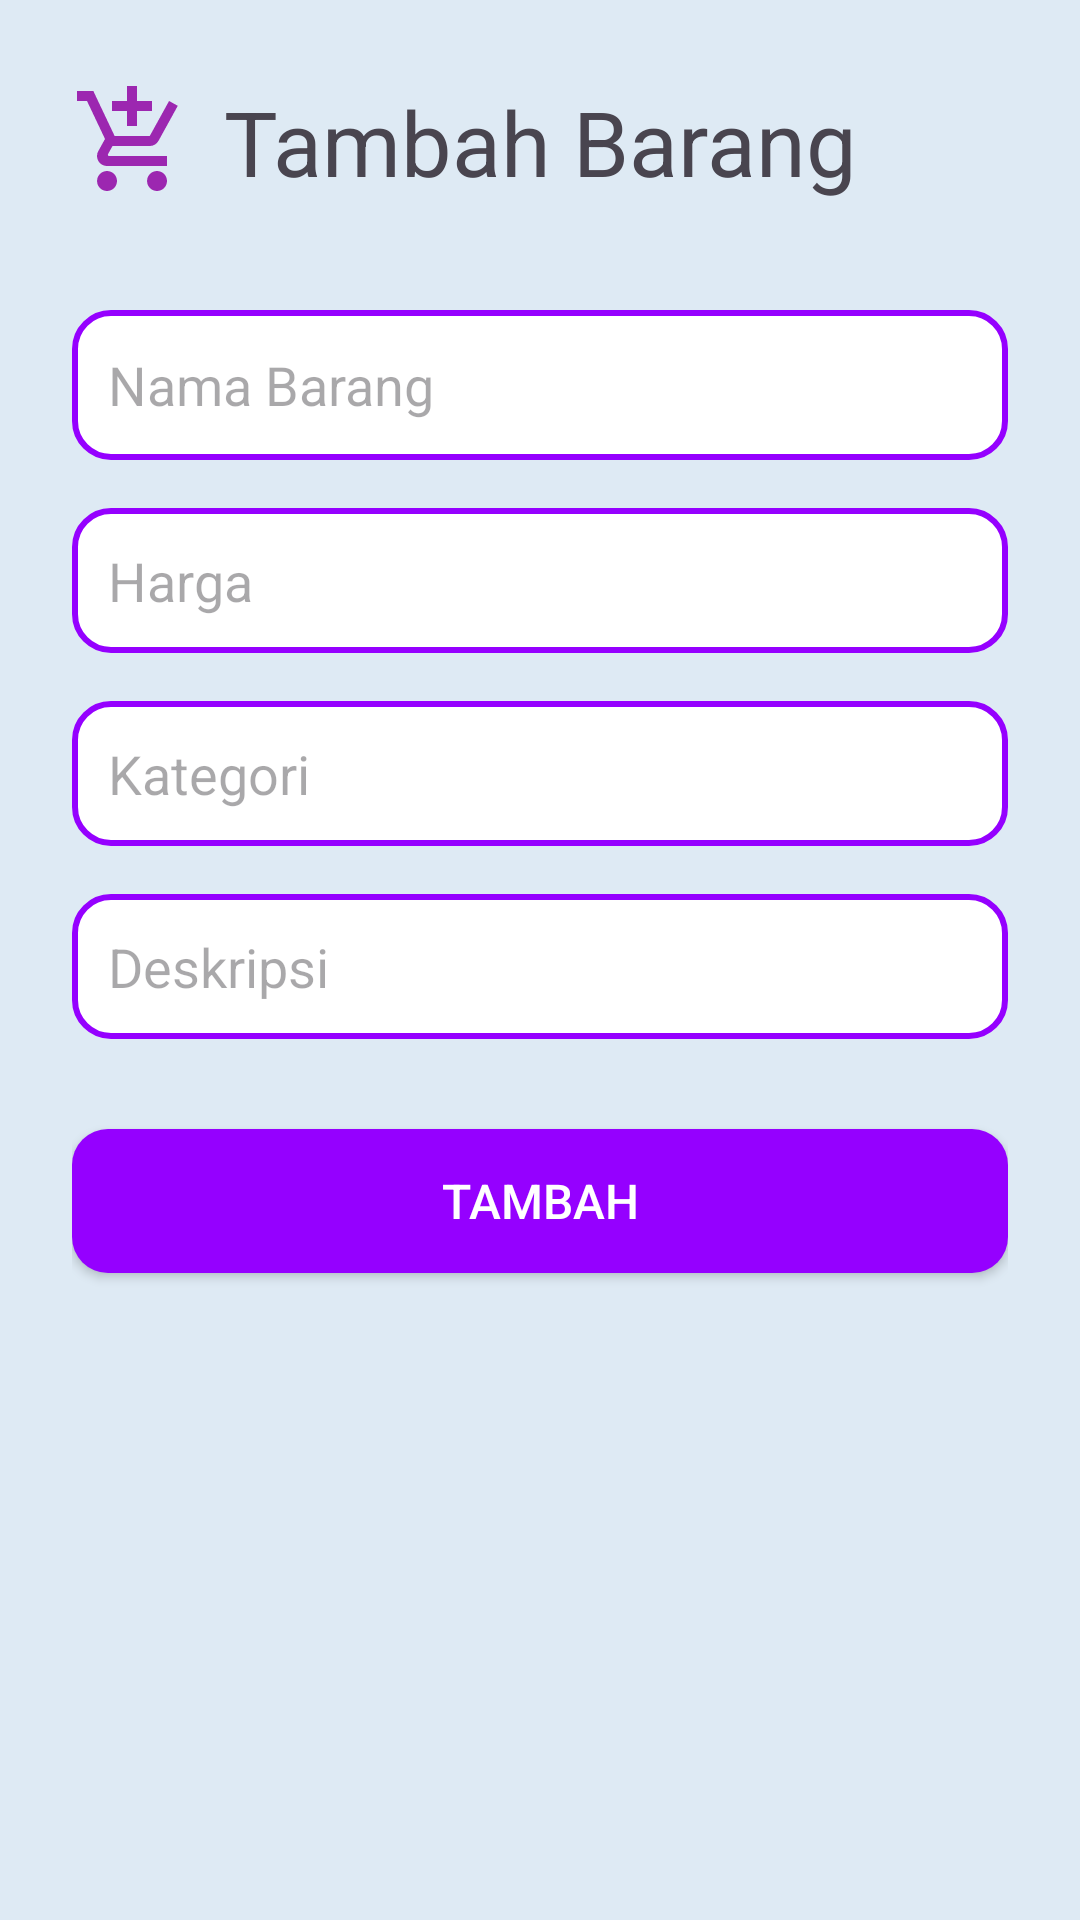

Here is an Android app screen rendered from its layout file. Give the layout XML and the strings, colors and styles it references.
<!-- AndroidManifest.xml: application theme Theme.TugasPertemuan13 -->
<!-- res/layout/activity_add_barang.xml -->
<?xml version="1.0" encoding="utf-8"?>
<LinearLayout xmlns:android="http://schemas.android.com/apk/res/android"
    xmlns:app="http://schemas.android.com/apk/res-auto"
    xmlns:tools="http://schemas.android.com/tools"
    android:layout_width="match_parent"
    android:layout_height="match_parent"
    android:layout_margin="0dp"
    android:orientation="vertical"
    tools:context=".AddBarangActivity"
    android:background="#2527A0B0">

    <LinearLayout
        android:layout_width="match_parent"
        android:layout_height="match_parent"
        android:orientation="vertical"
        android:layout_margin="24dp">

        <RelativeLayout
            android:layout_width="match_parent"
            android:layout_height="wrap_content"
            android:orientation="horizontal"
            android:layout_marginTop="3dp"
            android:layout_marginBottom="20dp">

            <ImageView
                android:layout_width="40dp"
                android:layout_height="40dp"
                android:src="@drawable/baseline_add_shopping_cart_24" />

            <TextView
                android:id="@+id/homepageTitle"
                android:layout_width="match_parent"
                android:layout_height="wrap_content"
                android:text="Tambah Barang"
                android:textAlignment="center"
                android:textSize="30dp" />
        </RelativeLayout>


        <EditText
            android:id="@+id/addETBarang"
            android:layout_marginTop="16dp"
            android:layout_width="match_parent"
            android:layout_height="50dp"
            android:hint="Nama Barang"
            android:padding="12dp"
            android:background="@drawable/bg_description"/>

        <EditText
            android:id="@+id/addETHarga"
            android:layout_marginTop="16dp"
            android:layout_width="match_parent"
            android:layout_height="wrap_content"
            android:hint="Harga"
            android:padding="12dp"
            android:background="@drawable/bg_description"/>

        <EditText
            android:id="@+id/addETKategori"
            android:layout_marginTop="16dp"
            android:layout_width="match_parent"
            android:layout_height="wrap_content"
            android:hint="Kategori"
            android:padding="12dp"
            android:background="@drawable/bg_description"/>

        <EditText
            android:id="@+id/addETDeskripsi"
            android:layout_marginTop="16dp"
            android:layout_width="match_parent"
            android:layout_height="wrap_content"
            android:hint="Deskripsi"
            android:padding="12dp"
            android:background="@drawable/bg_description"/>

        <androidx.appcompat.widget.AppCompatButton
            android:layout_marginTop="30dp"
            android:id="@+id/addBTTambah"
            android:layout_width="match_parent"
            android:layout_height="wrap_content"
            android:text="TAMBAH"
            android:textColor="@color/white"
            android:textSize="16sp"
            android:textAllCaps="false"
            android:background="@drawable/bg_button"/>
    </LinearLayout>
</LinearLayout>
<!-- resources referenced by this layout -->
<resources>
  <!-- drawable baseline_add_shopping_cart_24 (drawable) -->
  <vector android:height="24dp" android:tint="#9C27B0"
      android:viewportHeight="24" android:viewportWidth="24"
      android:width="24dp" xmlns:android="http://schemas.android.com/apk/res/android">
      <path android:fillColor="@android:color/white" android:pathData="M11,9h2L13,6h3L16,4h-3L13,1h-2v3L8,4v2h3v3zM7,18c-1.1,0 -1.99,0.9 -1.99,2S5.9,22 7,22s2,-0.9 2,-2 -0.9,-2 -2,-2zM17,18c-1.1,0 -1.99,0.9 -1.99,2s0.89,2 1.99,2 2,-0.9 2,-2 -0.9,-2 -2,-2zM7.17,14.75l0.03,-0.12 0.9,-1.63h7.45c0.75,0 1.41,-0.41 1.75,-1.03l3.86,-7.01L19.42,4h-0.01l-1.1,2 -2.76,5L8.53,11l-0.13,-0.27L6.16,6l-0.95,-2 -0.94,-2L1,2v2h2l3.6,7.59 -1.35,2.45c-0.16,0.28 -0.25,0.61 -0.25,0.96 0,1.1 0.9,2 2,2h12v-2L7.42,15c-0.13,0 -0.25,-0.11 -0.25,-0.25z"/>
  </vector>
  <!-- drawable bg_button (drawable) -->
  <?xml version="1.0" encoding="utf-8"?>
  <shape xmlns:android="http://schemas.android.com/apk/res/android"
      android:shape="rectangle">
  
      <solid android:color="#9500FF" />
      <corners
          android:radius="12dp">
      </corners>
  
  </shape>
  <!-- drawable bg_description (drawable) -->
  <?xml version="1.0" encoding="utf-8"?>
  <shape xmlns:android="http://schemas.android.com/apk/res/android"
      android:shape="rectangle">
  
      <solid android:color="@color/white" />
      <stroke
          android:width="2dp"
          android:color="#9500FF">
      </stroke>
      <corners
          android:radius="12dp">
      </corners>
  
  </shape>
  <style name="Theme.TugasPertemuan13" parent="Base.Theme.TugasPertemuan13" />
  <style name="Base.Theme.TugasPertemuan13" parent="Theme.Material3.DayNight.NoActionBar">
          
          
      </style>
  <!-- not gathered from this repository: default colours our renderer supplied (Android Studio template values) -->
  <color name="white">#FFFFFFFF</color>
</resources>
